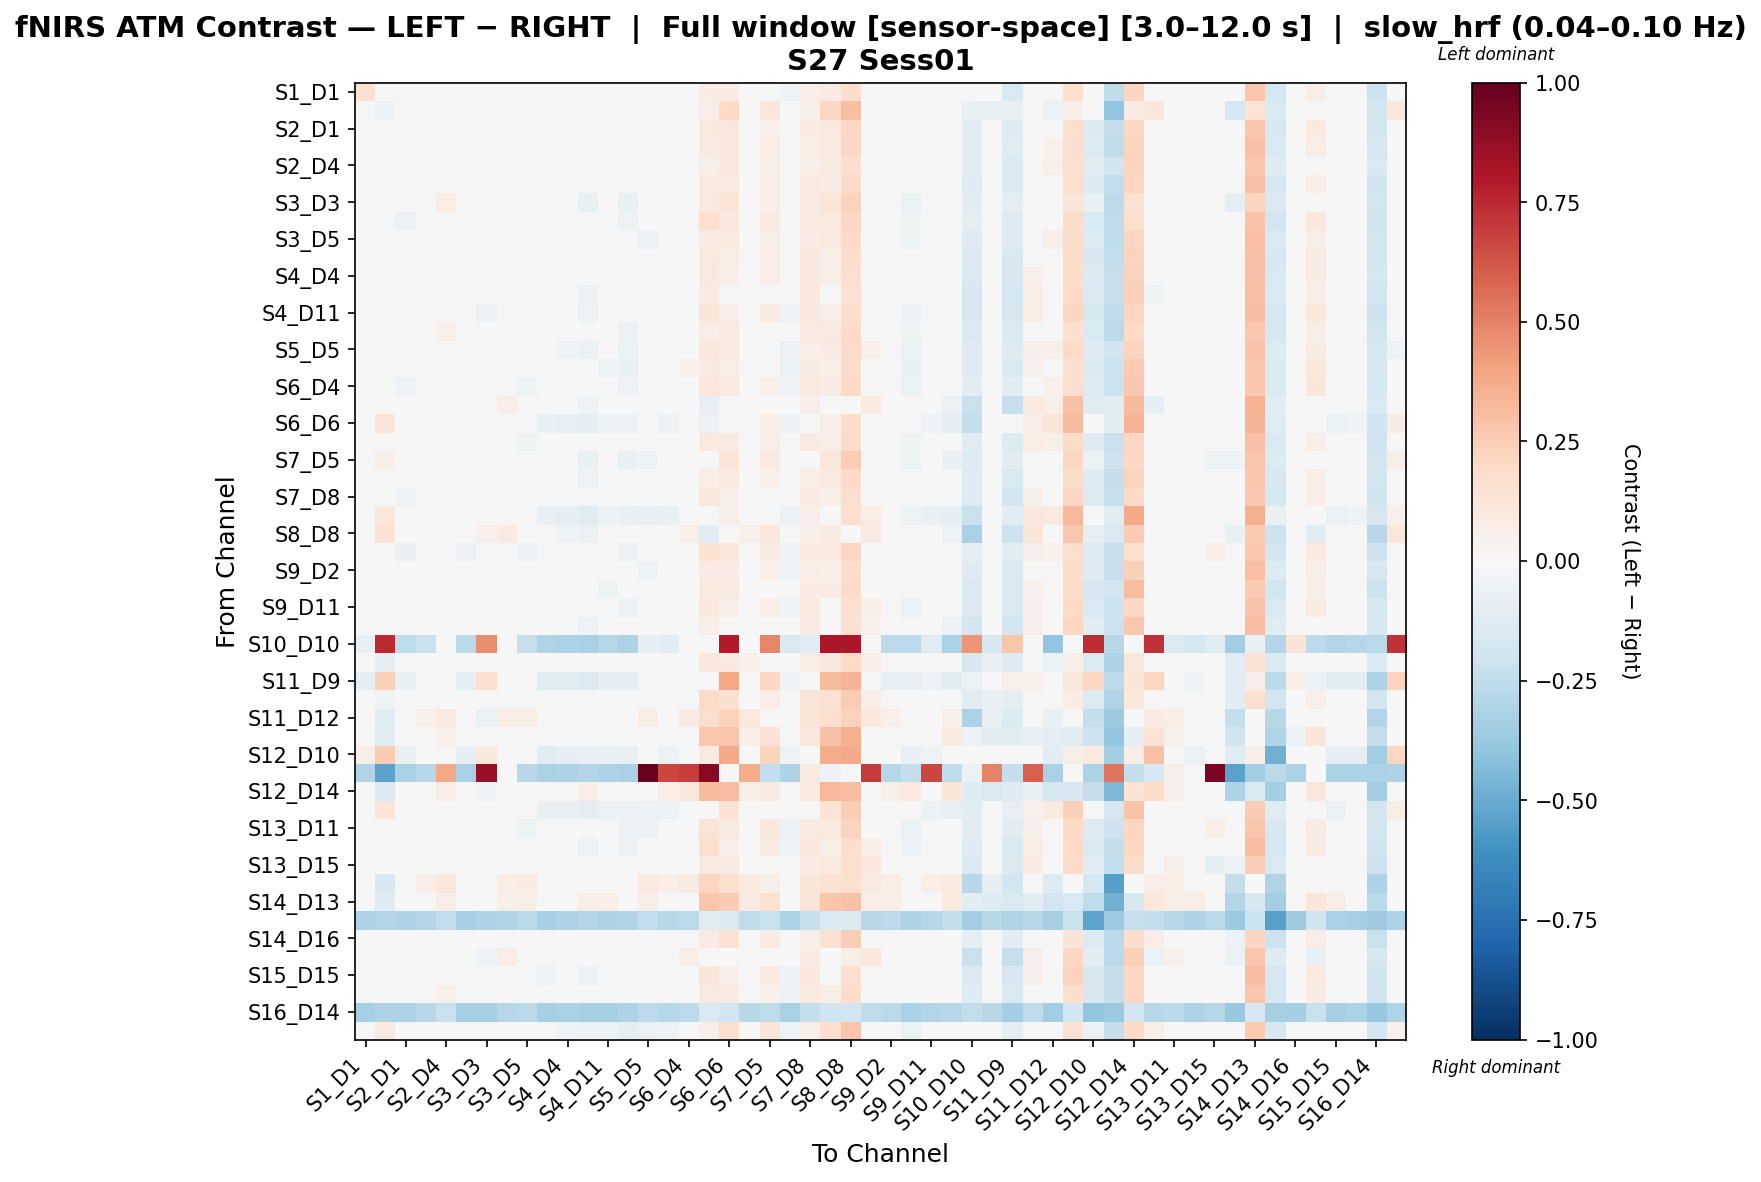

Data behind this chart, as committed beside it:
, S1_D1 hbo, S1_D3 hbo, S2_D1 hbo, S2_D2 hbo, S2_D4 hbo, S3_D1 hbo, S3_D3 hbo, S3_D4 hbo, S3_D5 hbo, S4_D2 hbo, S4_D4 hbo, S4_D6 hbo, S4_D11 hbo, S5_D3 hbo, S5_D5 hbo, S5_D7 hbo, S6_D4 hbo, S6_D5 hbo, S6_D6 hbo, S6_D8 hbo, S7_D5 hbo, S7_D7 hbo, S7_D8 hbo
S1_D1 hbo, 0.1505, 0.01597, -0.04908, -0.008145, 0.005325, -0.04257, -0.03, 0.005861, -0.03454, -0.0369, -0.02071, -0.03412, -0.02257, -0.02321, -0.03251, -0.0129, -0.01556, 0.0849, 0.08091, -0.02122, 0.04849, -0.05107, 0.06893
S1_D3 hbo, -0.0171, -0.06045, -0.0216, 0.02987, 0.03892, -0.00506, -0.01123, 0.02343, 0.005027, -0.01624, -0.02506, -0.02269, -0.02234, -0.03872, -0.02304, 7.496698614189972e-05, 0.01466, 0.06459, 0.2001, 0.01432, 0.1132, -0.00506, 0.05663
S2_D1 hbo, -0.04519, 0.00473, -0.03911, -0.009381, 0.03409, -0.04373, -0.004538, -0.006114, -0.01967, -0.03795, -0.04151, -0.02785, -0.03919, -0.04024, -0.02774, -0.01388, -0.005889, 0.09846, 0.1147, 0.005671, 0.05308, -0.04163, 0.08547
S2_D2 hbo, -0.01409, 0.01033, -0.03386, -0.01938, 0.01472, -0.03081, -0.006285, -0.01497, -0.02243, -0.03631, -0.03532, -0.01453, -0.01959, -0.04221, -0.03426, -0.03244, -0.02386, 0.09351, 0.1071, -0.001436, 0.07155, -0.03691, 0.07221
S2_D4 hbo, -0.03598, 0.02235, -0.02541, -0.04147, -0.04332, -0.02974, 0.03675, -0.01522, -0.0338, -0.02914, -0.04986, -0.01808, -0.02921, -0.03045, -0.02579, -0.007441, -0.01583, 0.06162, 0.1091, 0.002376, 0.05677, -0.03169, 0.05699
S3_D1 hbo, -0.01547, 0.01164, -0.0241, 0.01351, 0.04663, -0.03177, -0.0252, 0.007004, -0.01862, -0.04318, -0.02455, -0.03828, -0.03235, -0.03859, -0.03685, -0.02269, -0.00878, 0.1014, 0.0903, -0.00878, 0.06941, -0.04045, 0.09176
S3_D3 hbo, -0.01014, 0.01465, -0.01735, 0.01864, 0.07248, -0.02635, -0.009845, 0.02195, -0.01163, -0.04321, -0.04079, -0.07199, -0.04947, -0.07112, -0.007067, -0.01058, 0.02568, 0.1006, 0.1307, 0.004912, 0.06311, -0.03585, 0.07832
S3_D4 hbo, -0.02385, 0.006149, -0.05798, -0.02721, -0.0001991, -0.03908, 0.0002585, 0.0135, -0.04717, -0.04501, -0.02914, -0.02412, 0.006365, -0.05301, -0.02104, -0.01745, -0.007246, 0.1701, 0.1034, -0.005495, 0.09614, -0.04348, 0.0896
S3_D5 hbo, -0.01957, 0.01996, -0.0239, -0.002524, 0.0304, -0.02535, -0.0197, -0.0001161, -0.03592, -0.0197, -0.02246, -0.03724, -0.02559, -0.04457, -0.05658, -0.03472, -0.02246, 0.08305, 0.09788, -0.02811, 0.05839, -0.03351, 0.07942
S4_D2 hbo, -0.002247, 0.01999, -0.02472, 0.02109, 0.04512, -0.0241, -0.02875, 0.01442, -0.005519, -0.04109, -0.02775, -0.04199, -0.03013, -0.04139, -0.04874, -0.03161, -0.0008098, 0.09856, 0.0757, 0.004639, 0.07013, -0.04382, 0.1042
S4_D4 hbo, -0.009343, 0.02446, -0.02935, 0.01954, 0.02932, -0.02015, -0.01858, 0.01256, -0.006679, -0.04248, -0.0345, -0.03746, -0.02546, -0.04219, -0.04936, -0.02681, -0.01314, 0.0907, 0.06761, 0.003392, 0.0683, -0.03942, 0.1023
S4_D6 hbo, 0.004476, 0.02626, -0.01904, 0.03052, 0.04145, -0.01007, -0.04924, 0.03307, -0.00754, -0.03313, -0.01671, -0.05918, -0.02745, -0.04198, -0.04843, -0.02018, 0.01457, 0.08459, 0.0493, 0.008725, 0.04159, -0.04702, 0.1052
S4_D11 hbo, -0.01142, 0.00438, -0.03446, 0.01421, 0.02514, -0.0262, -0.05976, 0.03618, -0.02361, -0.04318, -0.0269, -0.05212, -0.01008, -0.04645, -0.04723, -0.02491, -0.001477, 0.1224, 0.06588, -0.001772, 0.08289, -0.05161, 0.1128
S5_D3 hbo, 0.007401, 0.006657, -0.02185, 0.02528, 0.05421, -0.008466, -0.03148, 0.0129, -0.002303, -0.01396, -0.01702, -0.02085, -0.0321, -0.06136, -0.04277, -0.03428, 0.007657, 0.07798, 0.09016, 0.01315, 0.04142, -0.03945, 0.08656
S5_D5 hbo, -0.02516, -0.001945, -0.01925, -0.01371, 0.03583, -0.02525, -0.006539, 0.0161, -0.04326, -0.03633, -0.05015, -0.0658, -0.03688, -0.06862, -0.02535, -0.03773, -0.008172, 0.1141, 0.09129, -0.007539, 0.04129, -0.05724, 0.07584
S5_D7 hbo, -0.007143, 0.0003595, -0.03468, -0.000693, 0.0386, -0.01775, 0.0006851, 0.007932, -0.0266, -0.02871, -0.03711, -0.04674, -0.05222, -0.07398, -0.03194, 0.008855, 0.05394, 0.09685, 0.0765, 0.00824, 0.04452, -0.06253, 0.08271
S6_D4 hbo, -0.02032, 0.006139, -0.05093, -0.01963, -0.0005979, -0.04106, 0.005467, 0.005974, -0.05145, -0.04658, -0.04045, -0.03317, -0.04106, -0.05024, -0.0374, 0.02495, 0.04462, 0.1117, 0.09309, -0.01044, 0.05156, -0.05078, 0.09512
S6_D5 hbo, -0.02392, -0.004994, -0.01457, -4.9760233826361564e-05, -0.04137, -0.00802, 0.01295, 0.06619, -0.01457, -0.01741, -0.04201, -0.05067, 0.002019, -0.04715, 0.01364, -0.01348, 0.02679, -0.08281, 0.01385, 0.01231, 0.005507, -0.03848, 0.06551
S6_D6 hbo, -0.03232, 0.1288, -0.02765, -0.001802, 0.01345, -0.04291, 0.02343, 0.02997, -0.004766, -0.07172, -0.08527, -0.0929, -0.05646, -0.06239, -0.0395, -0.05476, -0.0001011, -0.05473, -0.01124, 0.002862, 0.05613, -0.05778, 0.04056
S6_D8 hbo, -0.01096, 0.008443, -0.04522, -0.008965, 0.0187, -0.0269, -0.0074, 0.006473, -0.05295, -0.02724, -0.02104, -0.042, -0.0249, -0.04709, -0.03717, -0.001884, -0.0008444, 0.095, 0.07882, -0.02284, 0.05484, -0.04279, 0.09229
S7_D5 hbo, -0.02102, 0.05866, -0.0127, 0.007185, 0.01874, -0.02827, -0.0313, 0.04255, -0.01926, -0.0414, -0.04713, -0.07118, -0.0124, -0.07039, -0.0513, -0.04968, -0.01442, 0.04416, 0.1338, -0.01363, 0.09511, -0.04796, 0.03765
S7_D7 hbo, -0.01911, 0.02946, -0.006434, 0.01002, 0.0475, -0.02439, -0.0135, 0.008695, -0.006434, -0.0354, -0.04942, -0.05298, -0.0472, -0.04881, -0.04235, -0.02657, -0.001499, 0.07695, 0.09553, 0.003734, 0.05313, -0.0354, 0.07091
S7_D8 hbo, -0.0295, -0.01156, -0.05222, -0.001144, -0.009129, -0.01459, -0.004171, 0.03259, -0.02176, -0.01459, -0.01068, -0.0295, 0.004107, -0.02869, -0.01967, 0.00927, 0.01641, 0.1144, 0.05995, 0.009687, 0.04318, -0.03541, 0.08003
S8_D6 hbo, -0.01831, 0.1168, -0.0163, -0.005791, 0.01925, -0.0476, -0.0009008, 0.02999, -0.02256, -0.08115, -0.08964, -0.1022, -0.0595, -0.07712, -0.07946, -0.07086, -0.01143, -0.04048, 0.06141, -0.00718, 0.04048, -0.05801, 0.06701
S8_D8 hbo, -0.002557, 0.1433, 0.008654, 0.03999, -0.01924, -0.01262, 0.05279, 0.08024, 0.04057, -0.04338, -0.05287, -0.06351, -0.02211, -0.02096, -0.0009984, -0.01032, 0.05178, -0.1136, 0.04968, 0.0512, 0.1118, -0.02955, 0.05954
S8_D15 hbo, -0.03168, -0.001327, -0.07439, -0.04428, -0.01539, -0.05664, 0.01644, -0.01303, -0.05779, -0.04821, -0.04821, -0.01139, 0.01045, -0.05754, -0.01695, -0.01842, -0.01556, 0.1522, 0.1081, -0.004681, 0.08131, -0.05288, 0.09694
S9_D2 hbo, -0.005769, 0.01421, -0.03775, -0.006129, 0.0001274, -0.01769, -0.008979, 0.01, -0.008253, -0.02863, -0.0441, -0.02827, -0.02217, -0.0333, -0.05017, -0.03466, -0.009249, 0.07824, 0.08157, 0.01325, 0.05242, -0.05053, 0.07653
S9_D9 hbo, -0.0005196, 0.009568, -0.03604, 0.008537, 0.03566, -0.0324, -0.04506, 0.005035, -0.008363, -0.03796, -0.02633, -0.03642, -0.0536, -0.04272, -0.04967, -0.02078, 0.006065, 0.09554, 0.08934, 0.00555, 0.04587, -0.03161, 0.0793
S9_D11 hbo, 0.007453, 0.007252, -0.0323, -0.0005972, 0.02035, -0.01303, -0.006192, 0.03709, -0.01575, -0.03557, -0.04063, -0.04501, -0.02501, -0.05532, -0.01463, -0.0149, 0.006049, 0.1064, 0.06011, 0.01756, 0.06309, -0.05392, 0.09714
S10_D9 hbo, 0.003645, 0.03555, -0.00589, 0.02388, 0.02568, -0.0107, -0.03985, 0.0405, -0.008898, -0.02317, -0.02998, -0.05021, -0.02583, -0.03328, -0.04224, -0.03475, 0.01021, 0.06428, 0.04494, 0.01078, 0.005737, -0.04938, 0.07961
S10_D10 hbo, -0.08392, 0.7466, -0.2538, -0.2247, -0.03717, -0.2718, 0.4612, -0.02193, -0.2267, -0.303, -0.3161, -0.3252, -0.285, -0.3071, -0.09261, -0.1106, 0.03439, -0.01897, 0.7967, -0.04826, 0.4861, -0.1446, -0.1046
S10_D12 hbo, 0.01105, -0.09503, 0.001532, 0.02929, 0.04943, 0.02359, 0.008253, 0.03781, 0.01493, 0.01814, 0.003621, 0.01676, -0.005456, -0.03313, 0.00924, 0.02334, 0.03683, 0.1069, 0.1011, 0.05458, 0.02984, -0.02717, 0.07796
S11_D9 hbo, -0.09065, 0.2349, -0.0764, -0.04913, -0.03099, -0.09716, 0.175, 0.006866, -0.04527, -0.1206, -0.1232, -0.1336, -0.0998, -0.09207, -0.02448, -0.04523, 0.005438, -0.00494, 0.3879, 0.001573, 0.2091, -0.05415, -0.003512
S11_D11 hbo, 0.003836, -0.05318, -0.04025, -0.02713, -0.00559, -0.0142, -0.01736, 0.01409, -0.02786, -0.01488, -0.01488, 0.01098, 0.01783, -0.04657, 0.0003338, -0.0005363, 0.02338, 0.1906, 0.1512, 0.02333, 0.06351, -0.0386, 0.1224
S11_D12 hbo, 0.02556, -0.1218, 0.03565, 0.05352, 0.1014, 0.01778, -0.06395, 0.07451, 0.07363, 0.001015, 0.004363, 0.0088, 0.01215, 0.004363, 0.07342, 0.04438, 0.08456, 0.172, 0.2273, 0.09797, 0.03241, -0.00792, 0.1192
S11_D13 hbo, -0.006471, -0.1041, -0.01515, -0.004016, 0.05127, -0.008437, -0.02936, 0.01348, 0.02312, -0.01898, -0.01261, 0.01462, 0.02368, -0.02349, 0.04666, 0.03885, 0.02831, 0.2702, 0.2782, 0.06412, 0.1483, -0.01515, 0.1126
S12_D10 hbo, 0.05684, 0.2501, -0.07292, -0.04189, 0.0006428, -0.09245, 0.1028, -0.03039, -0.02637, -0.1039, -0.09418, -0.08095, -0.07693, -0.0804, -0.0281, -0.05913, -0.01259, 0.08688, 0.3778, -0.01086, 0.2206, -0.0534, 0.0271
S12_D12 hbo, -0.2997, -0.5314, -0.324, -0.2875, 0.3897, -0.324, 0.8719, 0.04193, -0.2784, -0.3179, -0.3119, -0.2937, -0.3119, -0.3271, 1.0, 0.6644, 0.6918, 0.9135, 0.01856, 0.3715, -0.2441, -0.3058, 0.08739
S12_D14 hbo, 0.01907, -0.147, -0.01129, 0.02696, 0.06787, 0.007171, -0.05343, 0.0164, 0.02829, 0.0164, 0.02696, 0.06921, 0.02829, -0.03897, 0.03886, 0.07433, 0.1099, 0.3146, 0.3063, 0.05598, 0.101, 0.01789, 0.1009
S13_D6 hbo, -0.02128, 0.1291, -0.01578, -0.008325, 0.01758, -0.04816, 0.01278, 0.007558, -0.02225, -0.07601, -0.07797, -0.09092, -0.06306, -0.06502, -0.05681, -0.05854, -0.01676, -0.005843, 0.1385, -0.01578, 0.04072, -0.04807, 0.03444
S13_D11 hbo, -0.009341, -0.004023, -0.04692, -0.03363, -0.01763, -0.02832, -0.01934, 0.008053, -0.05464, -0.04047, -0.03996, -0.03567, -0.009157, -0.06046, -0.05748, -0.0368, -0.02648, 0.1277, 0.09369, -0.009534, 0.1062, -0.06198, 0.09769
S13_D13 hbo, -0.03414, -0.006892, -0.04006, -0.005714, 0.03419, -0.0403, -0.0248, 0.02376, -0.03745, -0.04611, -0.03852, -0.05204, -0.02089, -0.05747, -0.02905, -0.01579, -0.009254, 0.1605, 0.06999, -0.003934, 0.09146, -0.05393, 0.1059
S13_D15 hbo, -0.008598, -0.03151, -0.03023, -0.00825, 0.004096, -0.01988, -0.01975, 0.02869, -0.03043, -0.01988, -0.02023, -0.03185, 0.006297, -0.04753, -0.01355, 0.00493, 0.02465, 0.09065, 0.09082, 0.008633, 0.04079, -0.03448, 0.07887
S14_D12 hbo, 0.03653, -0.1622, 0.04049, 0.07014, 0.1116, 0.02262, -0.04907, 0.07227, 0.08496, 0.01368, 0.02851, 0.03348, 0.03369, 0.03155, 0.0939, 0.07014, 0.0873, 0.2117, 0.1619, 0.09014, 0.05735, 0.03135, 0.1222
S14_D13 hbo, 0.02728, -0.1297, 0.03644, 0.04964, 0.06634, 0.04126, -0.01263, 0.05789, 0.06149, 0.03028, 0.03972, 0.05683, 0.06622, 0.0004977, 0.05623, 0.04435, 0.04744, 0.2804, 0.2528, 0.09136, 0.1524, 0.004994, 0.1261
S14_D14 hbo, -0.3148, -0.2954, -0.3096, -0.2902, -0.2496, -0.329, -0.3078, -0.2972, -0.2663, -0.329, -0.3122, -0.2936, -0.3051, -0.2999, -0.2496, -0.276, -0.2611, -0.1083, -0.1445, -0.2566, -0.223, -0.3175, -0.2266
S14_D16 hbo, -0.03501, 0.03051, -0.01794, -0.002582, 0.03506, -0.03318, 0.01077, -0.009361, 0.008618, -0.03878, -0.03592, -0.02876, -0.03931, -0.03527, -0.02156, -0.01782, -0.00806, 0.07953, 0.1491, 0.00874, 0.09356, -0.02357, 0.05849
S15_D13 hbo, -0.002377, -0.04687, 0.01053, 0.03269, -0.008577, 0.004408, -0.05299, 0.07421, -0.0009992, -0.001247, -0.01102, -0.03631, 0.01808, -0.01775, 0.007328, 0.03451, 0.05836, 0.02984, 0.04148, 0.02773, 0.01777, -0.01087, 0.08531
S15_D15 hbo, -0.02411, 0.008384, -0.03027, 0.009478, 0.03842, -0.03548, -0.02974, 0.04405, -0.02766, -0.05238, -0.03897, -0.05823, -0.00763, -0.04717, -0.03762, -0.02119, -0.006898, 0.1232, 0.06074, -0.01264, 0.08885, -0.05515, 0.103
S15_D16 hbo, -0.01534, 0.0121, -0.02324, 0.01929, 0.05113, -0.02542, -0.0143, 0.02259, -0.01238, -0.03085, -0.02367, -0.03214, -0.03731, -0.04882, -0.03662, -0.01173, 0.001965, 0.09242, 0.08167, 0.007394, 0.0511, -0.0565, 0.1004
S16_D14 hbo, -0.3351, -0.3116, -0.3048, -0.2758, -0.2216, -0.3345, -0.3283, -0.2826, -0.2718, -0.3283, -0.3217, -0.3351, -0.3312, -0.3076, -0.2652, -0.2853, -0.2646, -0.155, -0.1934, -0.2808, -0.2549, -0.3262, -0.2397
S16_D16 hbo, -0.03271, 0.09563, -0.03971, 0.002021, 0.03078, -0.03761, -0.00622, -0.004722, -0.03991, -0.04864, -0.05171, -0.05518, -0.05518, -0.08772, -0.06775, -0.06134, -0.02518, 0.05849, 0.1782, -0.01967, 0.1196, -0.05275, 0.06821
